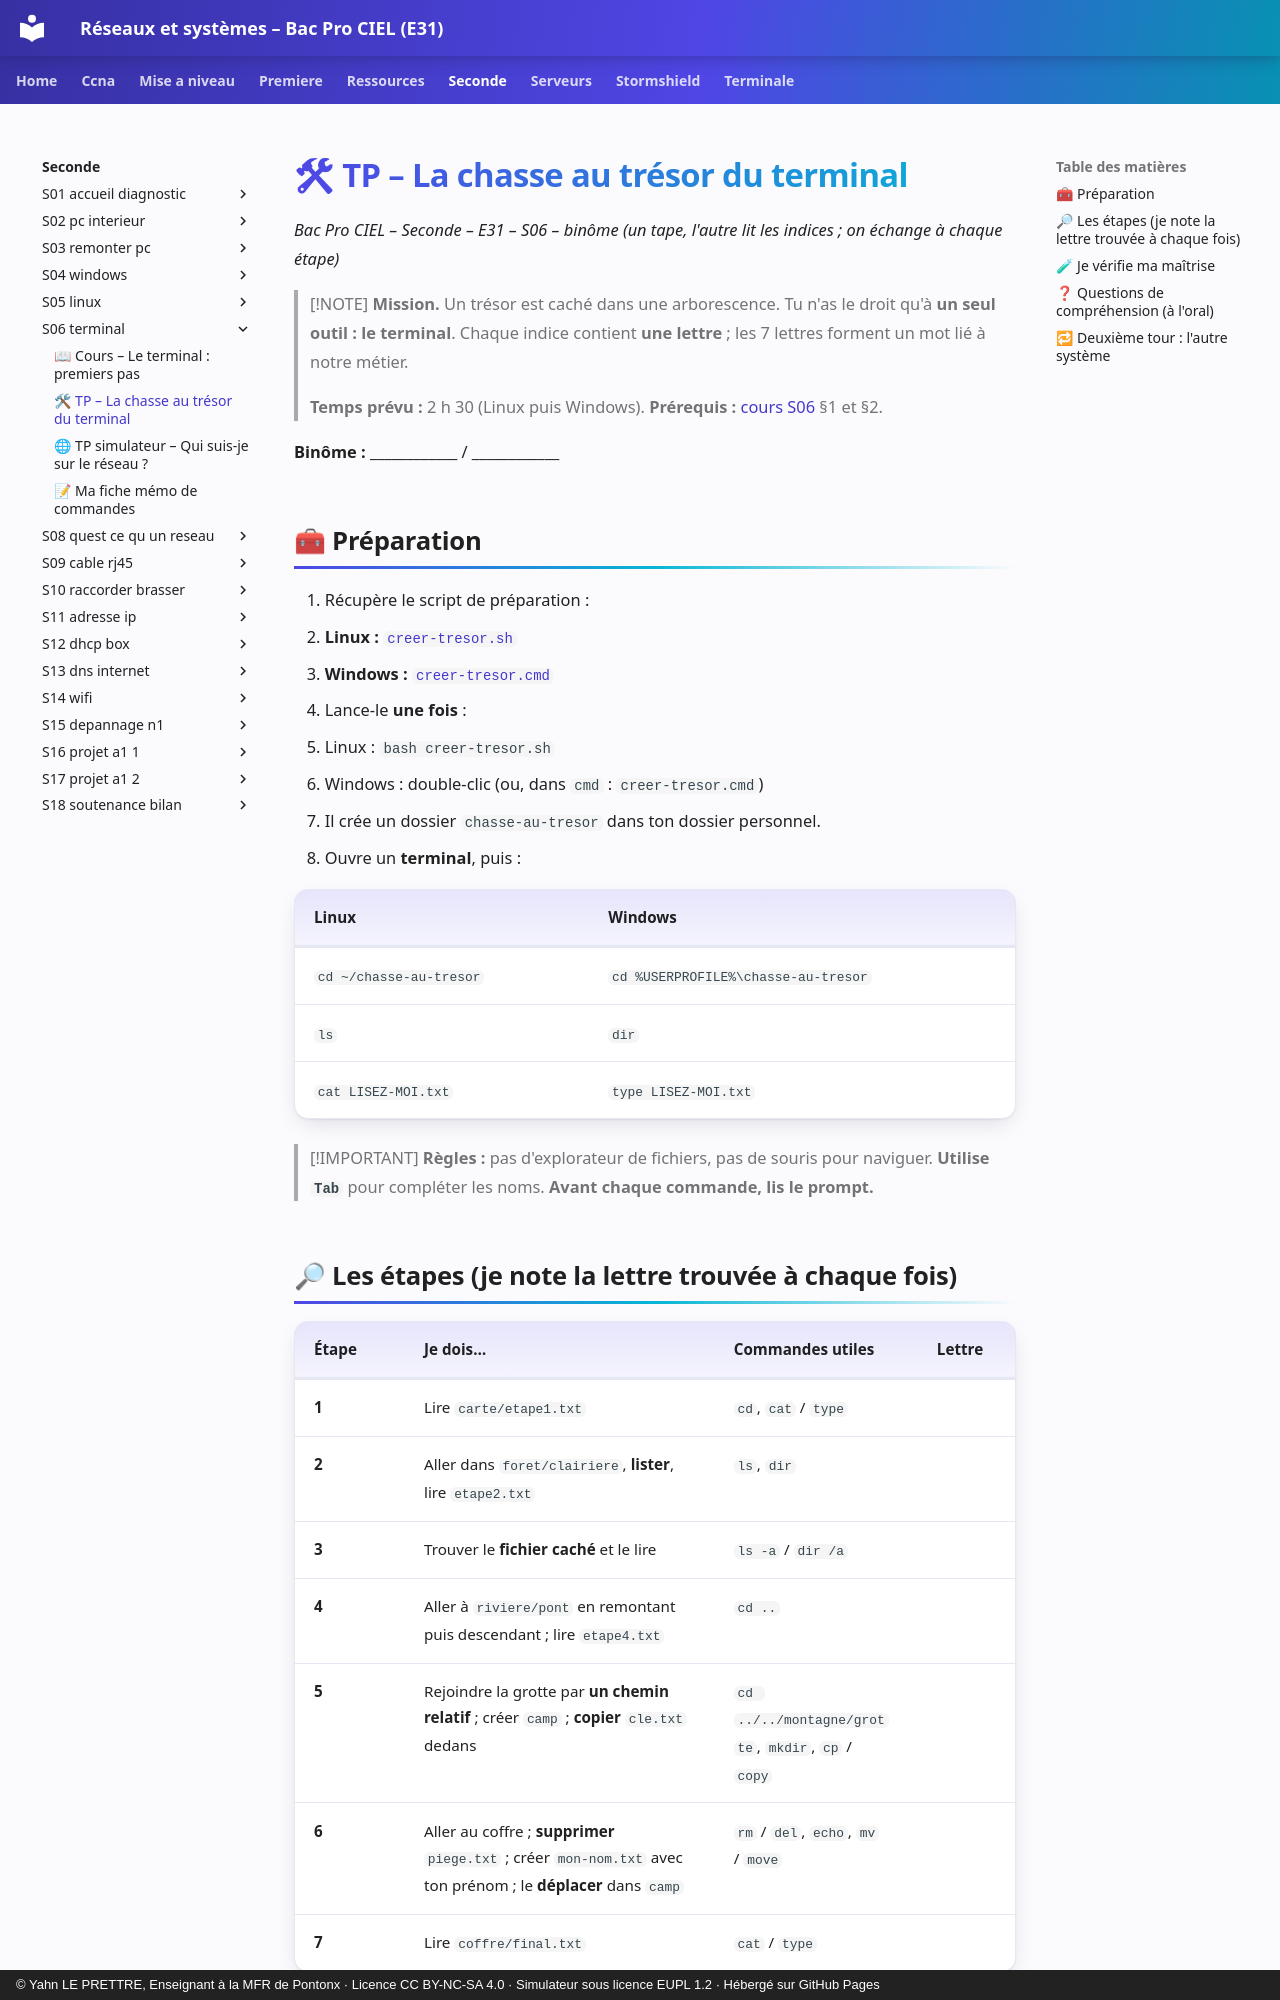

repository: YahnLP/bacprociel-reseau-systeme · page: seconde/S06-terminal/02-tp/index.html · generator: mkdocs · copyright: © Yahn LE PRETTRE, Enseignant à la MFR de Pontonx · Licence CC BY-NC-SA 4.0 · Simulateur sous licence EUPL 1.2 · Hébergé sur GitHub Pages

# 🛠 TP – La chasse au trésor du terminal

*Bac Pro CIEL – Seconde – E31 – S06 – binôme (un tape, l'autre lit les indices ; on échange à chaque étape)*

> [!NOTE]
> **Mission.** Un trésor est caché dans une arborescence. Tu n'as le droit qu'à **un seul outil : le terminal**. Chaque indice contient **une lettre** ; les 7 lettres forment un mot lié à notre métier.
>
> **Temps prévu :** 2 h 30 (Linux puis Windows). **Prérequis :** [cours S06](01-cours.md) §1 et §2.

**Binôme :** ____________ / ____________

## 🧰 Préparation

1. Récupère le script de préparation :
   - **Linux :** [`creer-tresor.sh`](ressources/creer-tresor.sh)
   - **Windows :** [`creer-tresor.cmd`](ressources/creer-tresor.cmd)
2. Lance-le **une fois** :
   - Linux : `bash creer-tresor.sh`
   - Windows : double-clic (ou, dans `cmd` : `creer-tresor.cmd`)
3. Il crée un dossier `chasse-au-tresor` dans ton dossier personnel.
4. Ouvre un **terminal**, puis :

   | Linux | Windows |
   |---|---|
   | `cd ~/chasse-au-tresor` | `cd %USERPROFILE%\chasse-au-tresor` |
   | `ls` | `dir` |
   | `cat LISEZ-MOI.txt` | `type LISEZ-MOI.txt` |

> [!IMPORTANT]
> **Règles :** pas d'explorateur de fichiers, pas de souris pour naviguer. **Utilise `Tab`** pour compléter les noms. **Avant chaque commande, lis le prompt.**
